Image classification data set "dataset" (maisiehapney/PlantCareApp on GitHub). Class labels (10): boston fern, cactus, chinese money plant, dragon tree, jade plant, orchid, peace lily, peacock plant, rubber plant, snake plant.

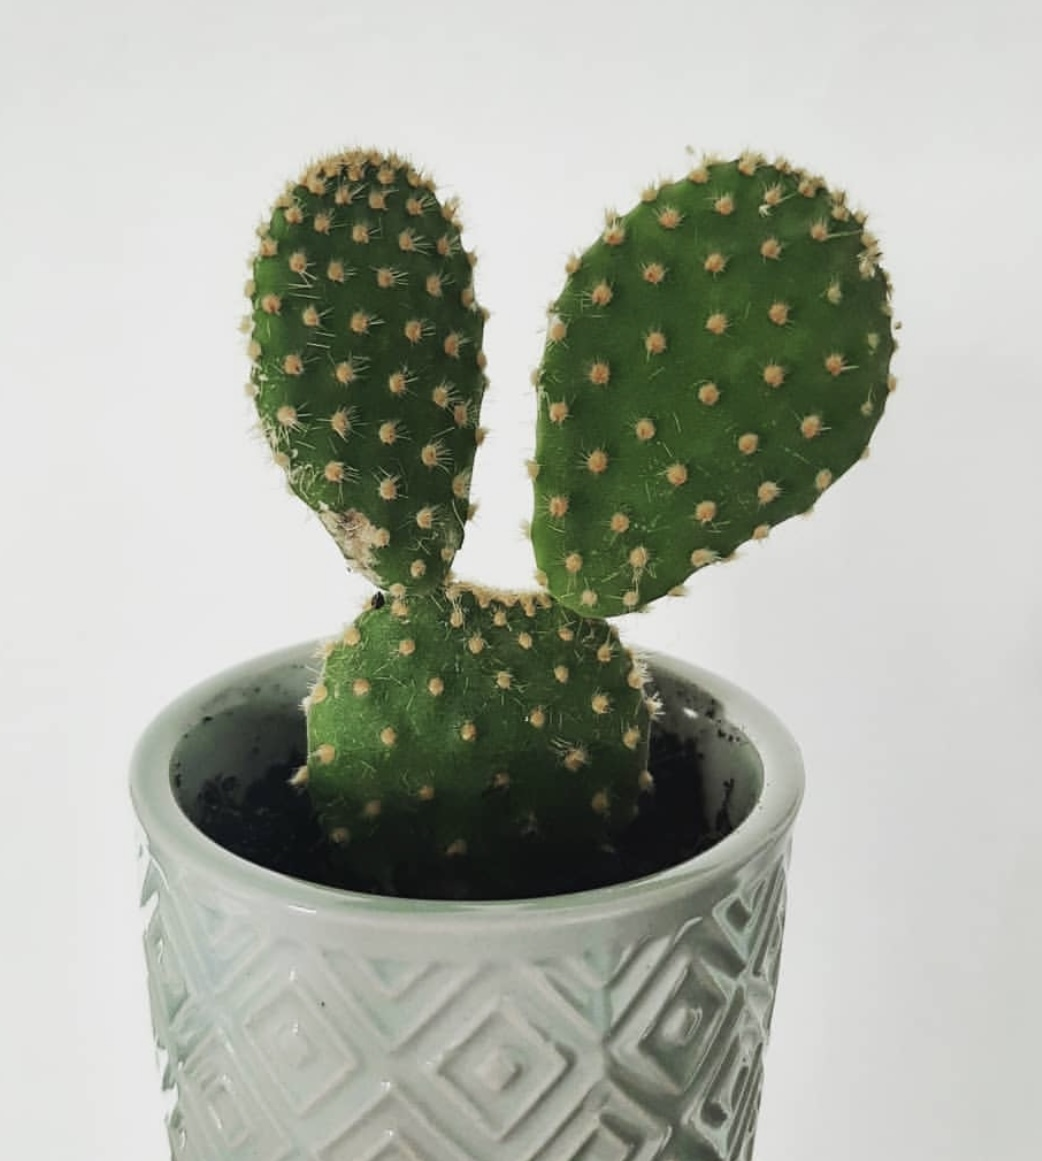
Label: cactus

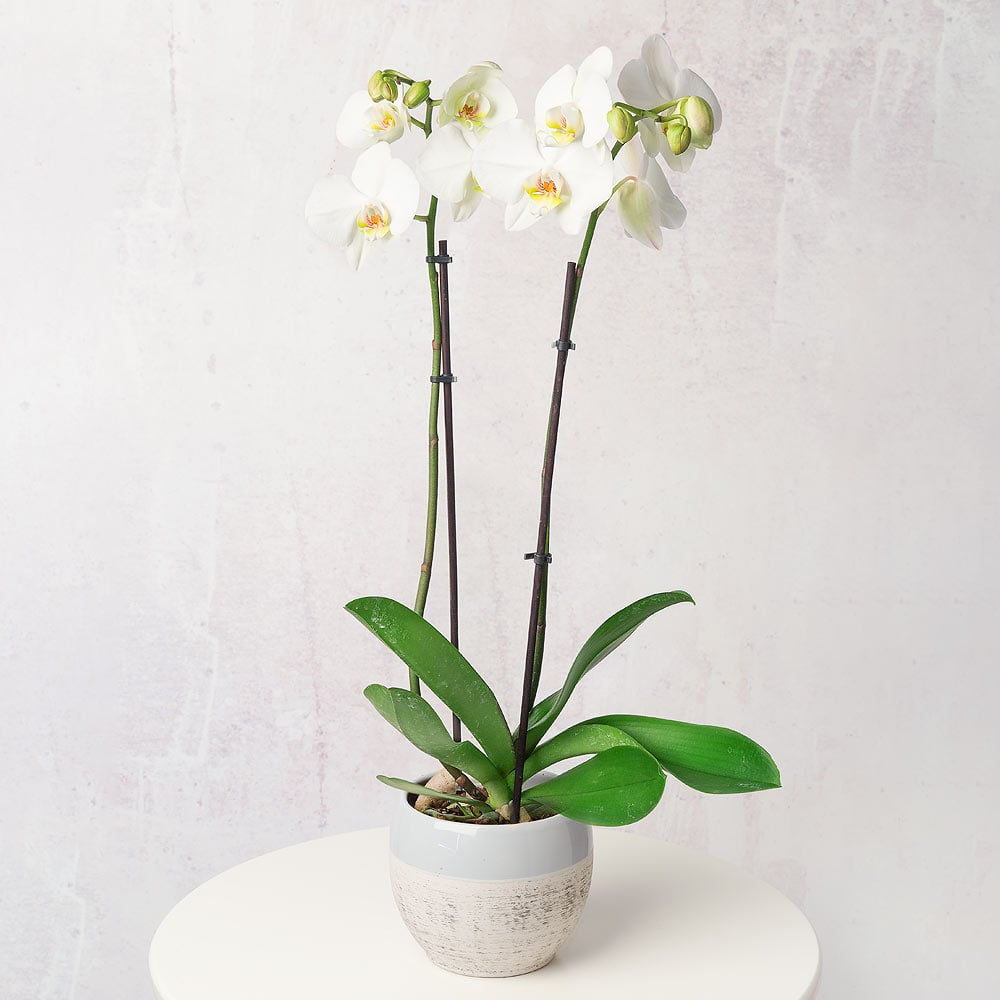
Label: orchid

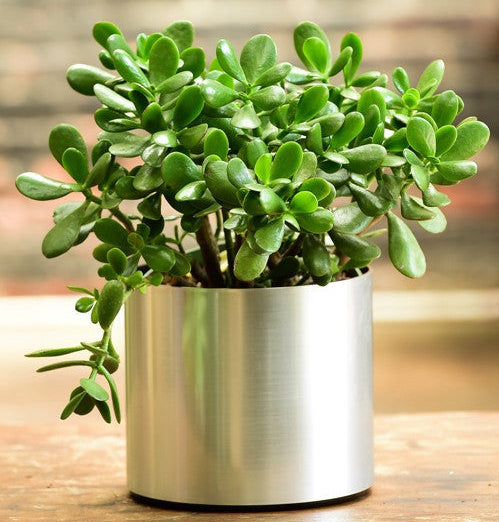
Label: jade plant

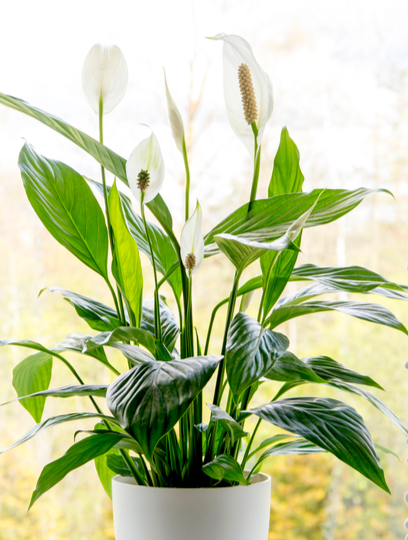
Label: peace lily

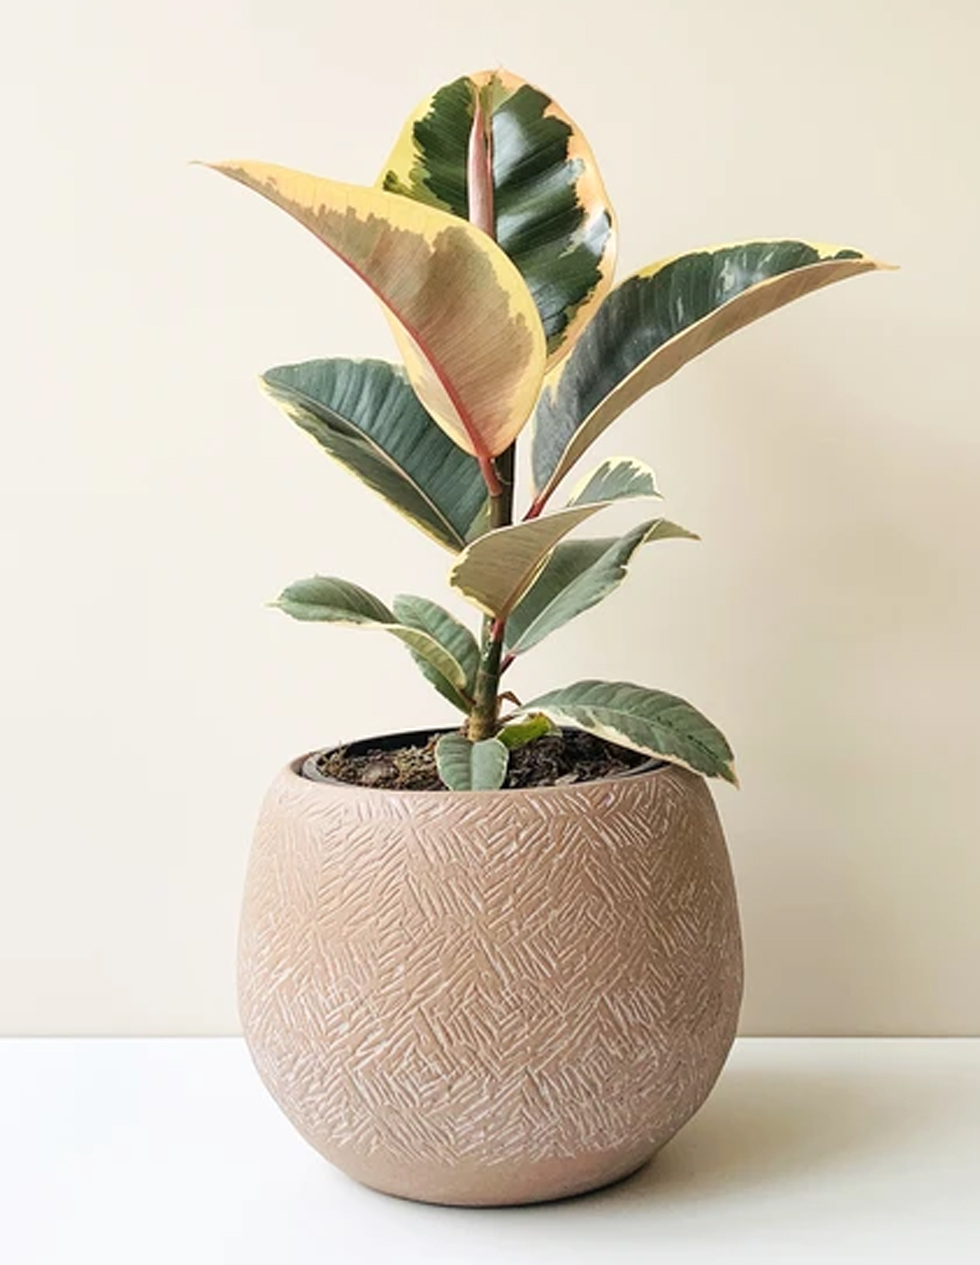
Label: rubber plant

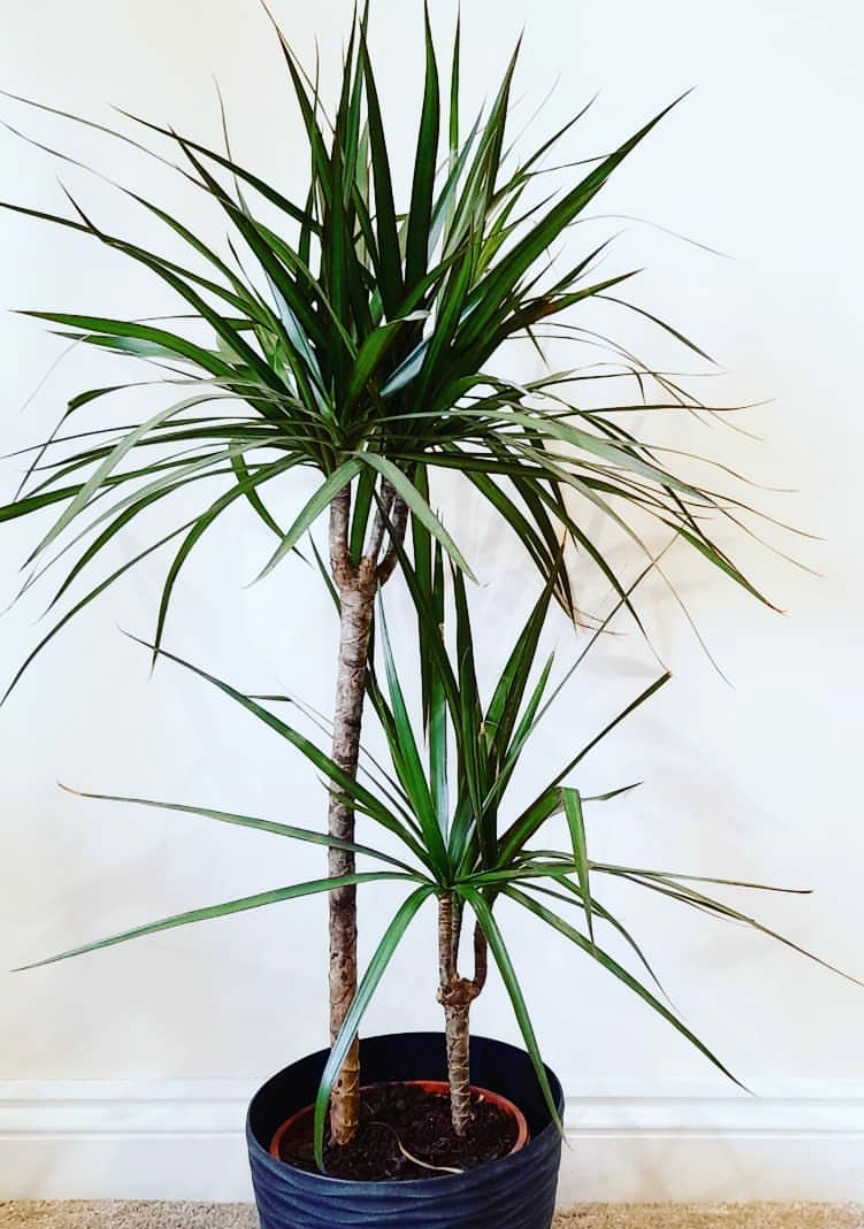
Label: dragon tree
